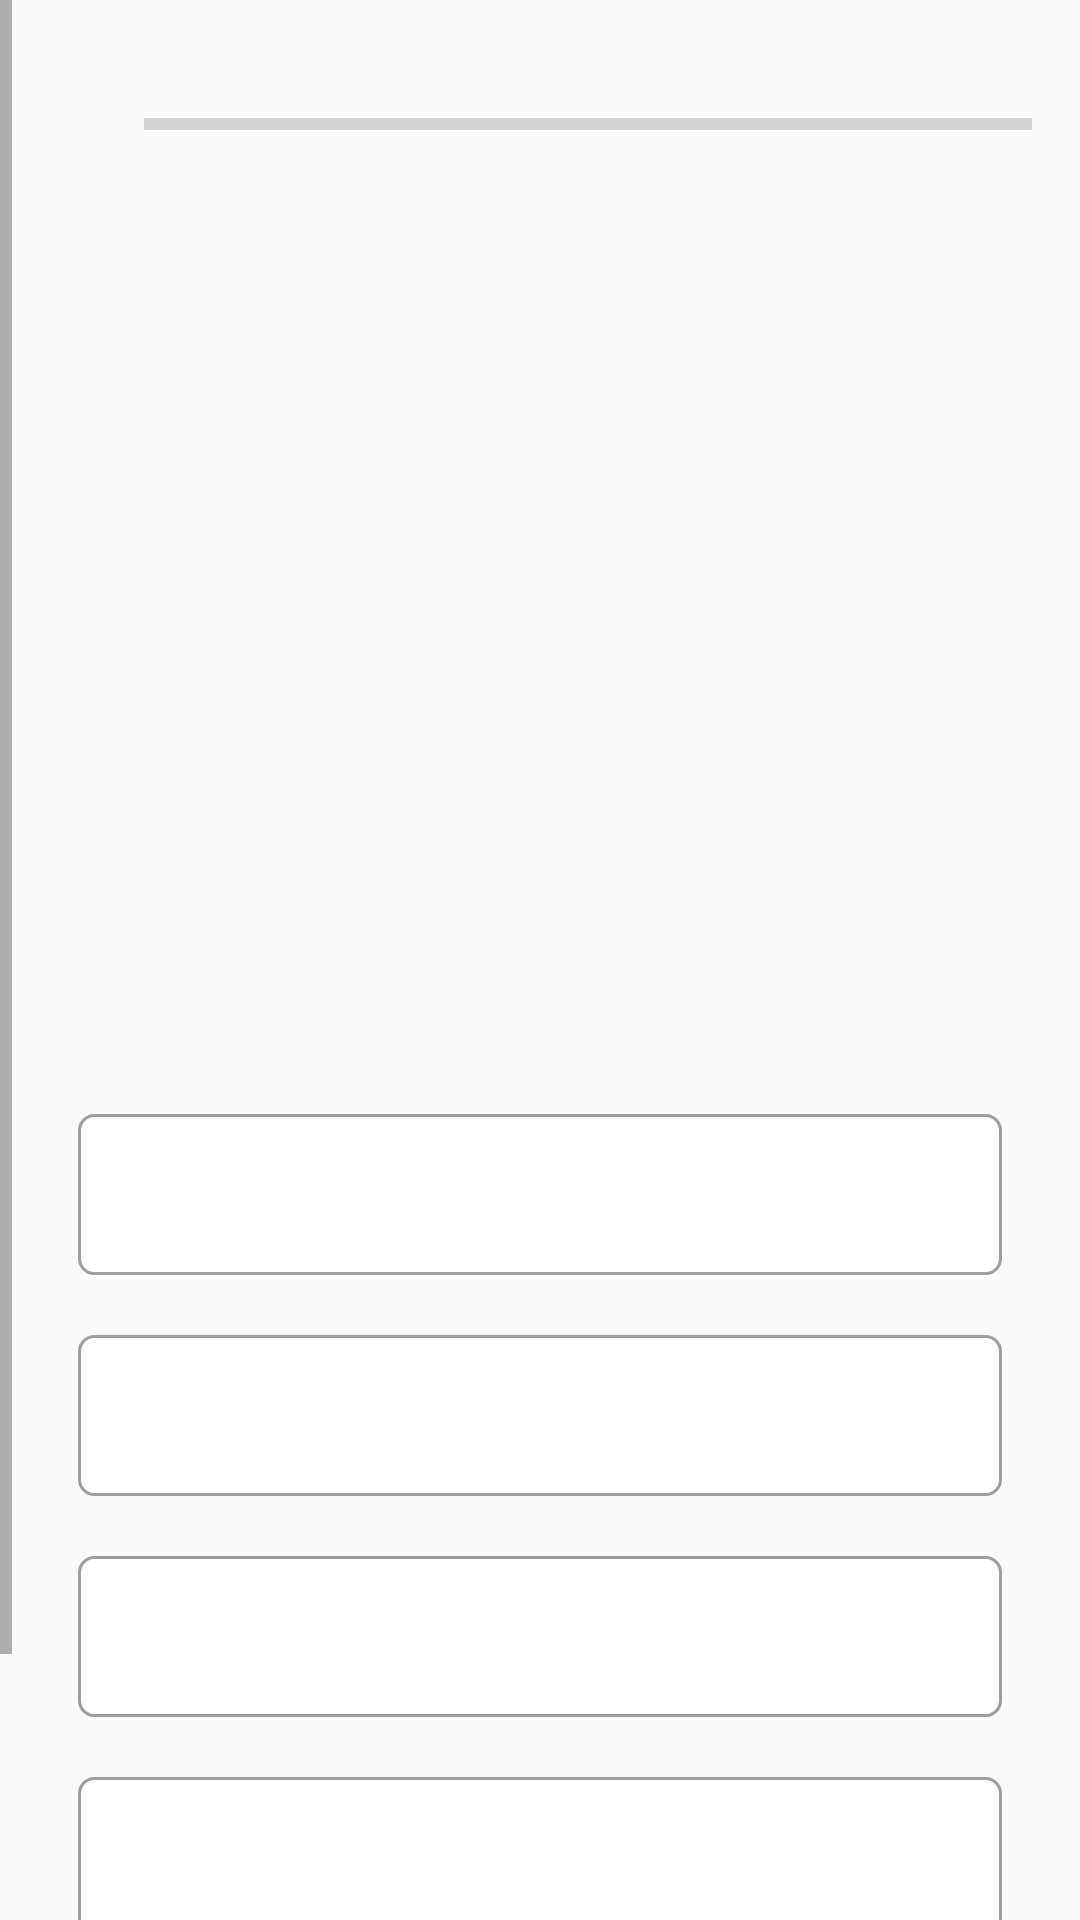

The Android layout XML behind this screen, and the referenced resources:
<!-- AndroidManifest.xml: application theme AppTheme -->
<!-- res/layout/activity_trivia_game.xml -->
<?xml version="1.0" encoding="utf-8"?>
<ScrollView xmlns:android="http://schemas.android.com/apk/res/android"
    android:layout_width="match_parent"
    xmlns:tools="http://schemas.android.com/tools"
    android:fillViewport="true"
    tools:context=".GameActivity"
    android:layout_height="match_parent">
    <LinearLayout
        android:layout_width="match_parent"
        android:layout_height="wrap_content"
        android:orientation="vertical"
        android:padding="16dp"
        android:gravity="center">
        <LinearLayout
            android:id="@+id/progress_bar_details"
            android:layout_width="match_parent"
            android:orientation="horizontal"
            android:gravity="center_vertical"
            android:layout_height="wrap_content">
            <ProgressBar
                android:id="@+id/progress_bar"
                android:layout_width="0dp"
                android:layout_height="wrap_content"
                android:layout_weight="1"
                android:max="26"
                android:minHeight="50dp"
                android:progress="0"
                android:indeterminate="false"
                style="?android:attr/progressBarStyleHorizontal"
                />
            <TextView
                android:id="@+id/tv_progress"
                android:layout_width="wrap_content"
                android:layout_height="wrap_content"
                android:gravity="center"
                android:padding="16dp"
                tools:text="7/10"
                android:textColorHint="@color/grey"
                android:textSize="14sp"/>
        </LinearLayout>
        <TextView
            android:id="@+id/tv_question"
            android:layout_width="wrap_content"
            android:gravity="center"
            android:padding="8dp"
            android:textSize="22sp"
            android:layout_height="wrap_content"
            tools:text="איפה לא הינו יחד עם האמריקאים?"/>

        <ImageView
            android:id="@+id/imageView_trivia"
            android:layout_width="wrap_content"
            android:layout_height="229dp"
            android:layout_margin="10dp"
            android:scaleType="fitCenter"
            />

        <VideoView
            android:id="@+id/videoView_trivia"
            android:visibility="gone"
            android:layout_width="match_parent"
            android:layout_height="400dp" />

        <TextView
            android:id="@+id/q1"
            android:layout_margin="10dp"
            android:layout_width="match_parent"
            android:layout_height="wrap_content"
            android:background="@drawable/trivia_button_shape"
            android:clickable="true"
            android:gravity="center"
            android:focusable="true"
            android:padding="16dp"
            android:textSize="16sp"
            tools:text="חוף הים" />

        <TextView
            android:id="@+id/q2"
            android:layout_width="match_parent"
            android:layout_margin="10dp"
            android:gravity="center"
            android:textSize="16sp"
            android:layout_height="wrap_content"
            android:background="@drawable/trivia_button_shape"
            android:clickable="true"
            android:focusable="true"
            android:padding="16dp"
            tools:text="ים המלח" />


        <TextView
            android:id="@+id/q3"
            android:layout_width="match_parent"
            android:layout_margin="10dp"
            android:gravity="center"
            android:layout_height="wrap_content"
            android:textSize="16sp"
            android:background="@drawable/trivia_button_shape"
            android:clickable="true"
            android:focusable="true"
            android:padding="16dp"
            tools:text="ים המלח" />

        <TextView
            android:id="@+id/q4"
            android:layout_width="match_parent"
            android:layout_margin="10dp"
            android:gravity="center"
            android:textSize="16sp"
            android:layout_height="wrap_content"
            android:background="@drawable/trivia_button_shape"
            android:padding="16dp"
            android:clickable="true"
            android:focusable="true"
            tools:text="ים המלח" />

        <Button
            android:id="@+id/button_next"
            android:layout_width="match_parent"
            android:padding="16dp"
            android:layout_margin="10dp"
            android:background="@color/colorPrimary"
            android:layout_height="wrap_content"
            android:gravity="center"
            android:textColor="@android:color/white"
            android:textStyle="bold"
            android:text="@string/submit"
            />
    </LinearLayout>

</ScrollView>
<!-- resources referenced by this layout -->
<resources>
  <color name="colorPrimary">#26a69a</color>
  <color name="grey">#838b83</color>
  <!-- drawable trivia_button_shape (drawable) -->
  <?xml version="1.0" encoding="utf-8"?>
  <shape xmlns:android="http://schemas.android.com/apk/res/android"
      android:shape="rectangle">
  
      <stroke android:width="1dp"
          android:color="#9e9e9e"/>
  
      <solid android:color="@android:color/white"/>
      <corners android:radius="5dp"/>
  </shape>
  <string name="submit">שלח</string>
  <style name="AppTheme" parent="Theme.AppCompat.Light.DarkActionBar">
          <item name="android:gravity">right</item>
          <item name="android:layoutDirection">rtl</item>
          <item name="colorPrimary">@color/colorPrimary</item>
          <item name="colorPrimaryDark">@color/colorPrimaryDark</item>
          <item name="colorAccent">@color/colorAccent</item>
      </style>
  <color name="colorPrimaryDark">#00766c</color>
  <color name="colorAccent">#c1d5e0</color>
</resources>
